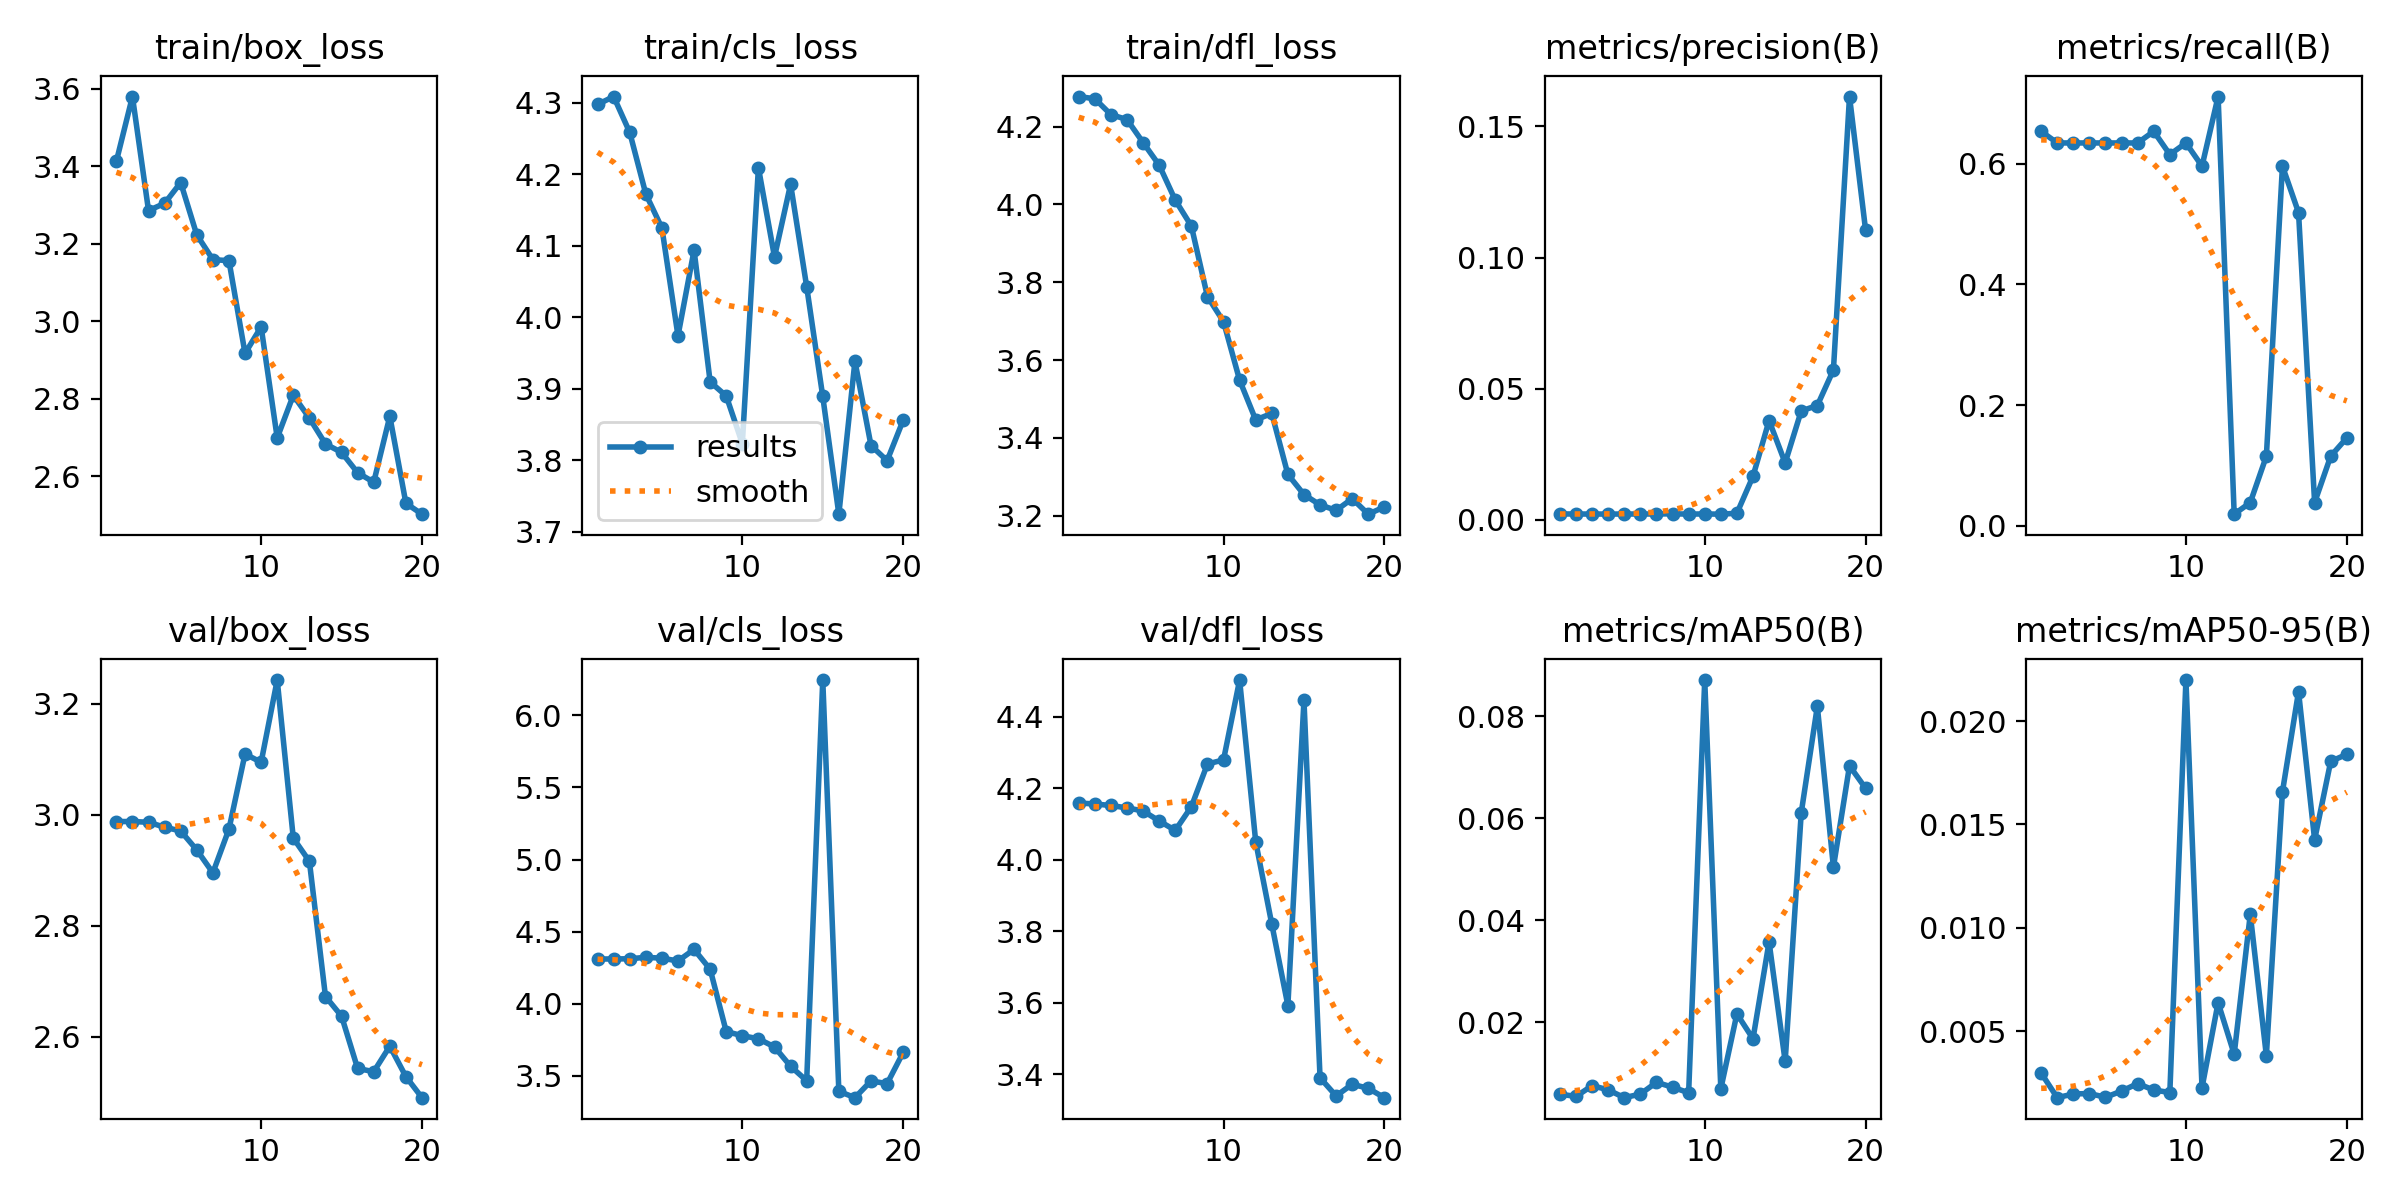

The data file committed next to this chart (first rows):
epoch, train/box_loss, train/cls_loss, train/dfl_loss, metrics/precision(B), metrics/recall(B), metrics/mAP50(B), metrics/mAP50-95(B), val/box_loss, val/cls_loss, val/dfl_loss, lr/pg0, lr/pg1, lr/pg2
1, 3.412, 4.298, 4.277, 0.00231, 0.6539, 0.00588, 0.00299, 2.988, 4.309, 4.159, 5.712e-05, 5.712e-05, 5.712e-05
2, 3.579, 4.309, 4.271, 0.00225, 0.6346, 0.00543, 0.0018, 2.988, 4.309, 4.156, 0.0001154, 0.0001154, 0.0001154
3, 3.285, 4.258, 4.231, 0.00226, 0.6346, 0.00756, 0.00198, 2.986, 4.311, 4.152, 0.0001673, 0.0001673, 0.0001673
4, 3.304, 4.172, 4.218, 0.00224, 0.6346, 0.00672, 0.002, 2.977, 4.321, 4.145, 0.0002128, 0.0002128, 0.0002128
5, 3.358, 4.125, 4.159, 0.00226, 0.6346, 0.00519, 0.00182, 2.971, 4.315, 4.136, 0.000252, 0.000252, 0.000252
6, 3.223, 3.974, 4.101, 0.00226, 0.6346, 0.0059, 0.00212, 2.936, 4.296, 4.108, 0.0002848, 0.0002848, 0.0002848
7, 3.159, 4.094, 4.011, 0.00227, 0.6346, 0.0082, 0.00248, 2.895, 4.376, 4.082, 0.0003112, 0.0003112, 0.0003112
8, 3.156, 3.909, 3.945, 0.00234, 0.6539, 0.00725, 0.00217, 2.974, 4.238, 4.148, 0.0003313, 0.0003313, 0.0003313
9, 2.917, 3.89, 3.763, 0.00223, 0.6154, 0.00615, 0.00205, 3.109, 3.805, 4.268, 0.000345, 0.000345, 0.000345
10, 2.986, 3.823, 3.699, 0.00229, 0.6346, 0.08715, 0.02198, 3.094, 3.777, 4.279, 0.0003524, 0.0003524, 0.0003524
11, 2.7, 4.209, 3.549, 0.0022, 0.5961, 0.00693, 0.00228, 3.242, 3.755, 4.502, 0.0003534, 0.0003534, 0.0003534
12, 2.809, 4.084, 3.446, 0.00255, 0.7115, 0.02163, 0.00639, 2.958, 3.699, 4.05, 0.0003252, 0.0003252, 0.0003252
13, 2.751, 4.186, 3.463, 0.01662, 0.01923, 0.01675, 0.0039, 2.916, 3.565, 3.82, 0.0002899, 0.0002899, 0.0002899
14, 2.684, 4.043, 3.306, 0.03787, 0.03846, 0.03575, 0.01066, 2.672, 3.464, 3.592, 0.0002545, 0.0002545, 0.0002545
15, 2.662, 3.889, 3.255, 0.02174, 0.1154, 0.01233, 0.00383, 2.637, 6.246, 4.445, 0.0002192, 0.0002192, 0.0002192
16, 2.61, 3.724, 3.228, 0.04156, 0.5961, 0.06111, 0.01658, 2.543, 3.391, 3.39, 0.0001838, 0.0001838, 0.0001838
17, 2.585, 3.938, 3.214, 0.04361, 0.5192, 0.08198, 0.02142, 2.537, 3.347, 3.34, 0.0001485, 0.0001485, 0.0001485
18, 2.755, 3.821, 3.244, 0.05716, 0.03846, 0.05043, 0.01426, 2.583, 3.463, 3.372, 0.0001132, 0.0001132, 0.0001132
19, 2.531, 3.799, 3.204, 0.1613, 0.1154, 0.07032, 0.01805, 2.528, 3.444, 3.361, 7.7826e-05, 7.7826e-05, 7.7826e-05
20, 2.503, 3.856, 3.223, 0.1105, 0.1457, 0.06591, 0.01839, 2.49, 3.661, 3.335, 4.2483e-05, 4.2483e-05, 4.2483e-05
